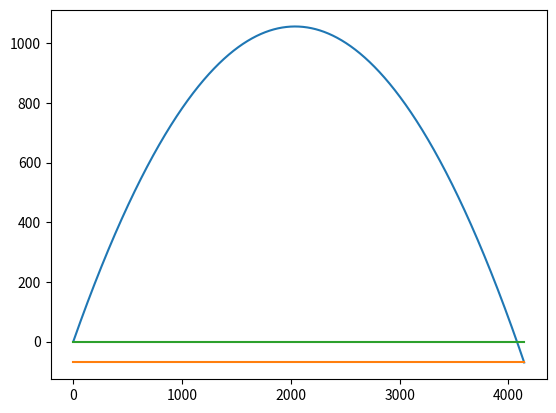

This figure's Python source:
import matplotlib.pyplot as plt
import math
V0, a_gr, h = 200, 46, 70
g, rad = 9.8, 57.3
a = a_gr/rad
t_end = (V0*math.sin(a) + math.sqrt(V0*V0*math.sin(a)*math.sin(a) + 2*g*h))/g
print(t_end)
S = V0*math.cos(a)*t_end
print(S)
y_mass = []
x_mass = []
j = int(t_end//0.0005)
for i in range(j +1):
    t = i/2000
    x = V0*math.cos(a)*t
    y = math.tan(a)*x - g*x*x/(2*V0*V0*math.cos(a)*math.cos(a))
    y_mass.append(y)
    x_mass.append(x)
    #print(str(i) + ')', t, round(x, 3), round(y, 3))

plt.plot(x_mass, y_mass)
plt.plot([0, S], [-70, -70])
plt.plot([0, S], [0, 0])
plt.show()